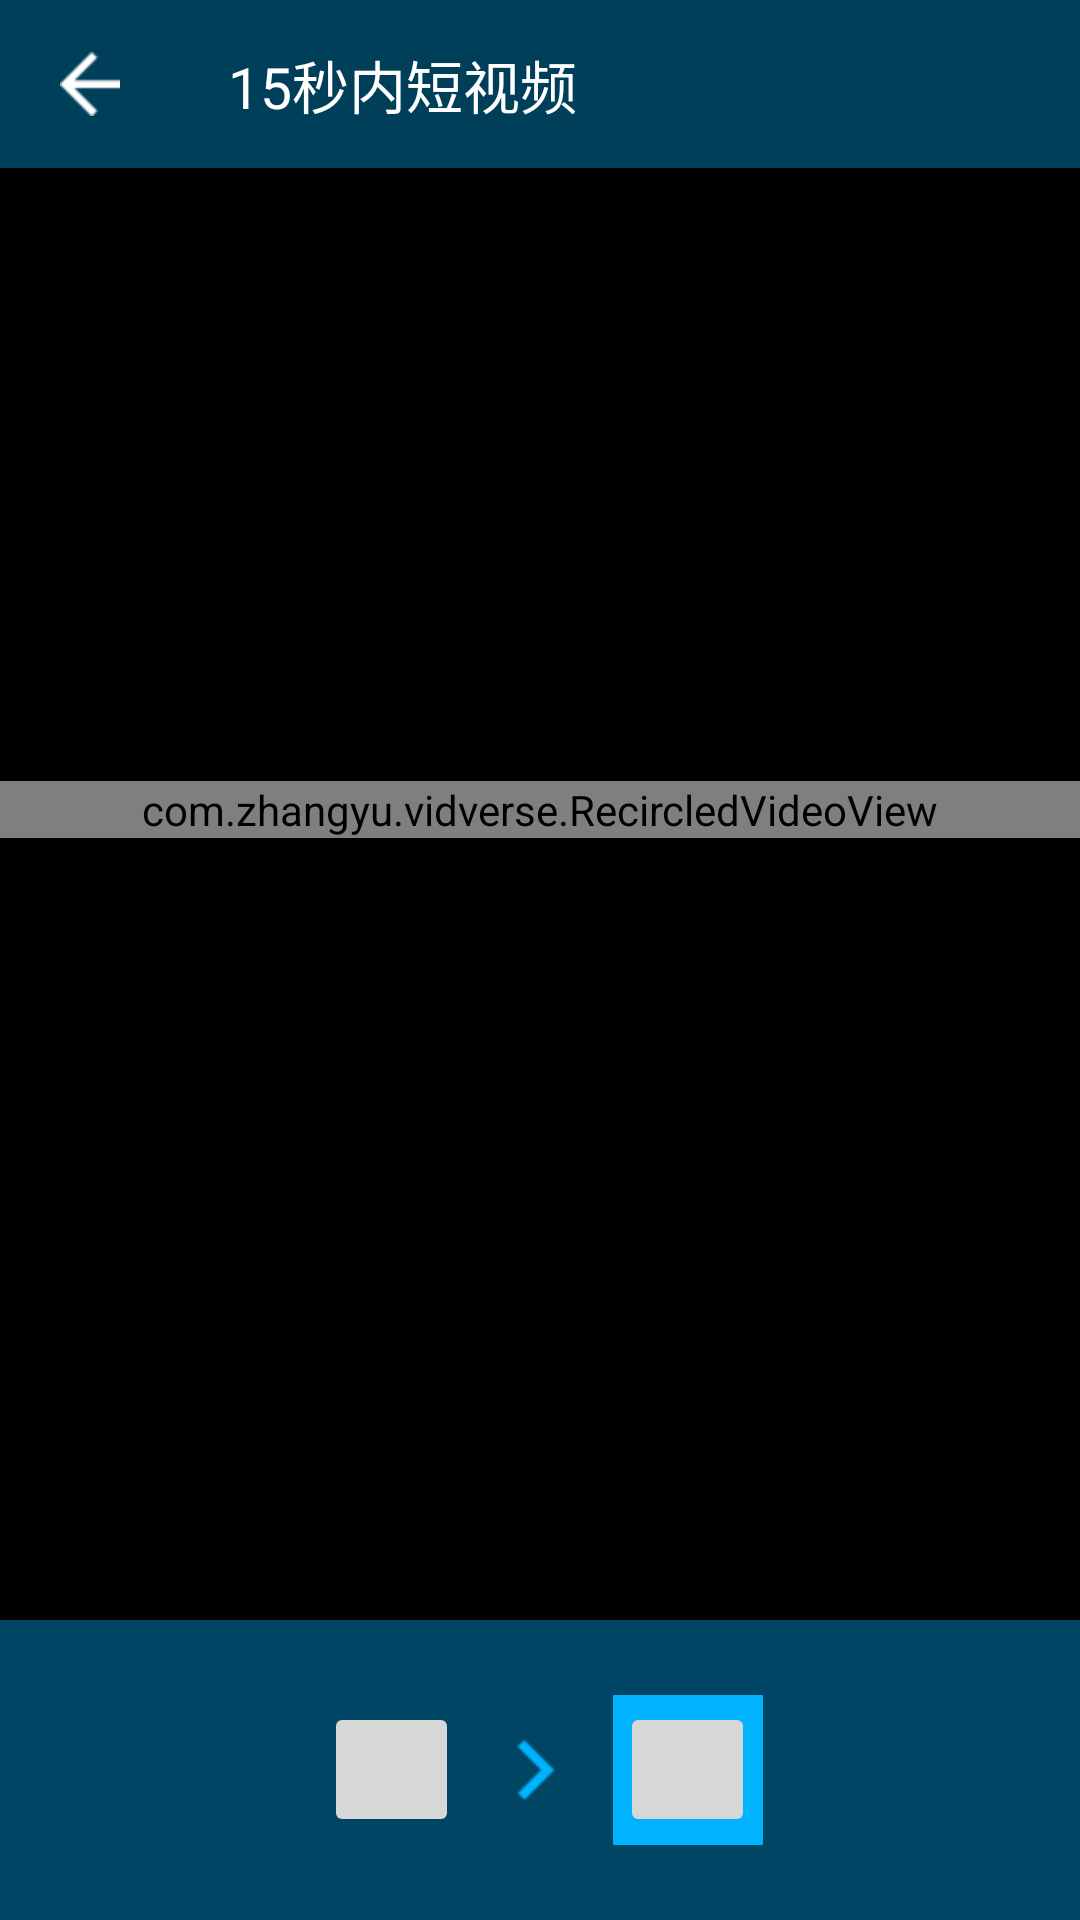

Layout XML and referenced resources for this Android screen:
<!-- AndroidManifest.xml: application theme AppTheme -->
<!-- res/layout/fragment_video_preview.xml -->
<RelativeLayout xmlns:android="http://schemas.android.com/apk/res/android"
                xmlns:tools="http://schemas.android.com/tools"
                android:layout_width="match_parent"
                android:layout_height="match_parent"
                tools:context="com.zhangyu.vidverse.VideoPreviewActivityFragment">

    <RelativeLayout
        android:id="@+id/video_preview_bottom_bar"
        android:layout_width="match_parent"
        android:layout_height="@dimen/bottom_bar_height"
        android:layout_alignParentBottom="true"
        android:background="@color/bg_color_bar">
        <ImageView
            android:id="@+id/imgview_center_image"
            android:layout_width="wrap_content"
            android:layout_height="wrap_content"
            android:src="@drawable/img_left_to_right"
            android:layout_marginLeft="@dimen/imgview_center_img_margin"
            android:layout_marginRight="@dimen/imgview_center_img_margin"
            android:layout_centerHorizontal="true"
            android:layout_centerVertical="true" />
        <RelativeLayout
            android:id="@+id/relativelayout_imgbtn_origin_parent"
            android:layout_toLeftOf="@id/imgview_center_image"
            android:layout_centerVertical="true"
            android:layout_width="@dimen/imgbtn_parent_square_width"
            android:layout_height="@dimen/imgbtn_parent_square_height">
            <ImageButton
                android:id="@+id/imgbtn_video_preview_origin"
                android:layout_centerHorizontal="true"
                android:layout_centerVertical="true"
                android:layout_width="@dimen/imgbtn_square_width"
                android:layout_height="@dimen/imgbtn_square_height"/>
        </RelativeLayout>
        <RelativeLayout
            android:id="@+id/relativelayout_imgbtn_reversed_parent"
            android:layout_width="@dimen/imgbtn_parent_square_width"
            android:layout_height="@dimen/imgbtn_parent_square_height"
            android:background="@color/bg_color_btn"
            android:layout_centerVertical="true"
            android:layout_toRightOf="@id/imgview_center_image">
            <ImageButton
                android:id="@+id/imgbtn_video_preview_reversed"
                android:layout_centerHorizontal="true"
                android:layout_centerVertical="true"
                android:layout_width="@dimen/imgbtn_square_width"
                android:layout_height="@dimen/imgbtn_square_height"/>
        </RelativeLayout>
    </RelativeLayout>

    <FrameLayout
        android:layout_width="match_parent"
        android:layout_height="wrap_content"
        android:background="@color/videoview_bg_color"
        android:layout_above="@id/video_preview_bottom_bar"
        android:layout_alignParentTop="true">
        <com.zhangyu.vidverse.RecircledVideoView
            android:id="@+id/vv_video_preview"
            android:layout_gravity="center"
            android:layout_width="match_parent"
            android:layout_height="wrap_content" />
    </FrameLayout>

    <RelativeLayout
        android:layout_width="match_parent"
        android:layout_height="@dimen/top_bar_height"
        android:layout_alignParentTop="true"
        android:layout_centerVertical="true"
        android:background="@color/bg_color_title">
        <ImageButton
            android:id="@+id/imgbtn_video_preview_title"
            android:layout_width="wrap_content"
            android:layout_height="wrap_content"
            android:src="@drawable/btn_back"
            android:background="#00000000"
            android:layout_marginLeft="@dimen/title_image_left_margin"
            android:layout_centerVertical="true" />
        <TextView
            android:layout_width="wrap_content"
            android:layout_height="wrap_content"
            android:layout_centerVertical="true"
            android:layout_toRightOf="@id/imgbtn_video_preview_title"
            android:layout_marginLeft="@dimen/title_image_text_margin"
            android:textColor="@color/btn_text_color"
            android:textSize="@dimen/title_text_size"
            android:text="@string/camera_title" />
        <ImageButton
            android:id="@+id/imgbtn_video_preview_share"
            android:layout_width="wrap_content"
            android:layout_height="wrap_content"
            android:background="#00000000"
            android:layout_alignParentRight="true"
            android:layout_centerVertical="true" />
    </RelativeLayout>

</RelativeLayout>
<!-- resources referenced by this layout -->
<resources>
  <color name="bg_color_bar">#ff004664</color>
  <color name="bg_color_btn">#ff00b3ff</color>
  <color name="bg_color_title">#e6004664</color>
  <color name="btn_text_color">#FFFFFFFF</color>
  <color name="videoview_bg_color">#000000</color>
  <dimen name="bottom_bar_height">100dp</dimen>
  <dimen name="imgbtn_parent_square_height">50dp</dimen>
  <dimen name="imgbtn_parent_square_width">50dp</dimen>
  <dimen name="imgbtn_square_height">45dp</dimen>
  <dimen name="imgbtn_square_width">45dp</dimen>
  <dimen name="imgview_center_img_margin">5dp</dimen>
  <dimen name="title_image_left_margin">20dp</dimen>
  <dimen name="title_image_text_margin">36dp</dimen>
  <dimen name="title_text_size">19dp</dimen>
  <dimen name="top_bar_height">56dp</dimen>
  <!-- drawable btn_back: png bitmap (drawable-hdpi, 282 bytes) -->
  <!-- drawable img_left_to_right: png bitmap (drawable-hdpi, 506 bytes) -->
  <string name="camera_title">15秒内短视频</string>
  <style name="AppTheme" parent="Theme.AppCompat.Light.DarkActionBar">
          <item name="colorPrimaryDark">@color/bg_color_btn</item>
          <item name="colorPrimary">@color/bg_color_btn</item>
      </style>
</resources>
